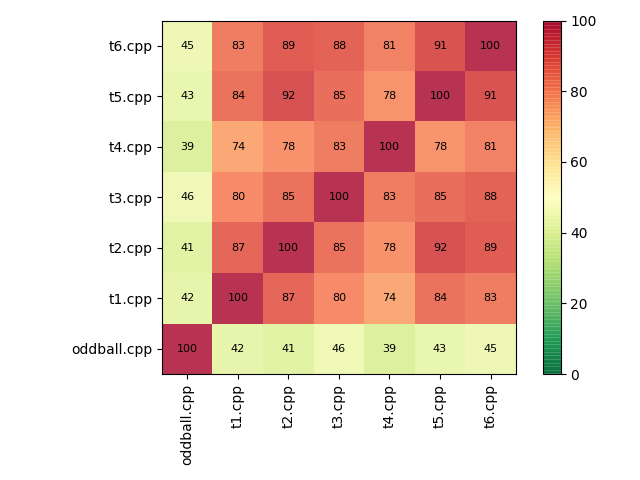

The file beside this chart, header and first rows:
, File A, File B, Plagiarism Percentage
0, t2.cpp, t5.cpp, 91.84
1, t5.cpp, t6.cpp, 91.06
2, t2.cpp, t6.cpp, 88.94
3, t3.cpp, t6.cpp, 87.81
4, t1.cpp, t2.cpp, 86.75
5, t3.cpp, t5.cpp, 85.27
6, t2.cpp, t3.cpp, 84.72
7, t1.cpp, t5.cpp, 84.47
8, t3.cpp, t4.cpp, 82.79
9, t1.cpp, t6.cpp, 82.79
10, t4.cpp, t6.cpp, 81.37
11, t1.cpp, t3.cpp, 79.86
12, t2.cpp, t4.cpp, 78.14
13, t4.cpp, t5.cpp, 77.84
14, t1.cpp, t4.cpp, 74.14
15, oddball.cpp, t3.cpp, 45.61
16, oddball.cpp, t6.cpp, 44.81
17, oddball.cpp, t5.cpp, 43.15
18, oddball.cpp, t1.cpp, 42.39
19, oddball.cpp, t2.cpp, 40.89
20, oddball.cpp, t4.cpp, 39.34
